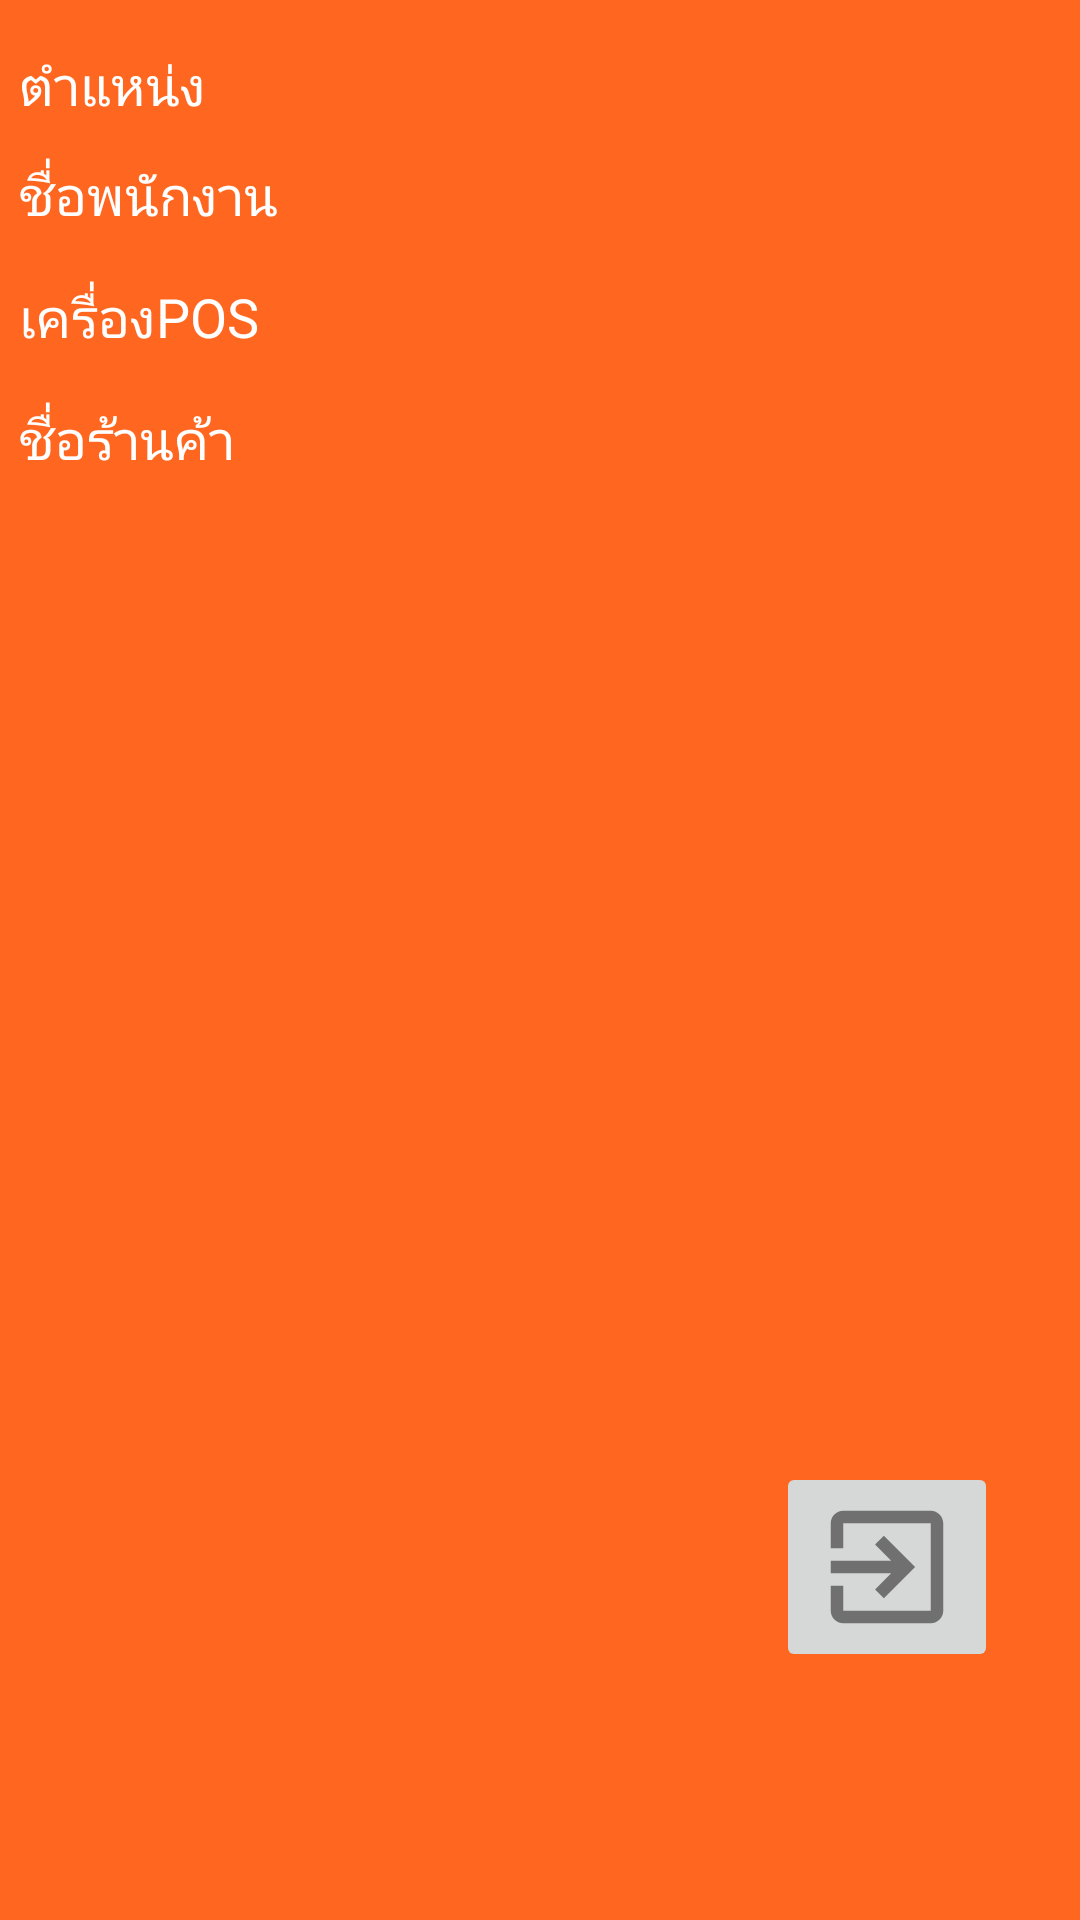

Produce the Android XML layout that renders to this screen, including the resource entries it uses.
<!-- AndroidManifest.xml: application theme Theme.Sunmi_pos -->
<!-- res/layout/nvb_header_app.xml -->
<?xml version="1.0" encoding="utf-8"?>
<androidx.constraintlayout.widget.ConstraintLayout xmlns:android="http://schemas.android.com/apk/res/android"
    xmlns:app="http://schemas.android.com/apk/res-auto"
    xmlns:tools="http://schemas.android.com/tools"
    android:layout_width="match_parent"
    android:layout_height="180dp"
    android:background="@color/ic_launcher_background">

    <TextView
        android:id="@+id/txt_position"
        android:layout_width="wrap_content"
        android:layout_height="wrap_content"
        android:layout_marginTop="16dp"
        android:text="ตำแหน่ง"
        android:textColor="@color/white"
        android:textSize="18sp"
        app:layout_constraintEnd_toEndOf="parent"
        app:layout_constraintHorizontal_bias="0.021"
        app:layout_constraintStart_toStartOf="parent"
        app:layout_constraintTop_toTopOf="parent" />

    <TextView
        android:id="@+id/Txt_nameEmpley"
        android:layout_width="wrap_content"
        android:layout_height="wrap_content"
        android:layout_marginTop="12dp"
        android:text="ชื่อพนักงาน"
        android:textColor="@color/white"
        android:textSize="18sp"
        app:layout_constraintEnd_toEndOf="@+id/txt_position"
        app:layout_constraintHorizontal_bias="0.0"
        app:layout_constraintStart_toStartOf="@+id/txt_position"
        app:layout_constraintTop_toBottomOf="@+id/txt_position" />

    <TextView
        android:id="@+id/txt_numberpos"
        android:layout_width="wrap_content"
        android:layout_height="wrap_content"
        android:layout_marginTop="16dp"
        android:text="เครื่องPOS"
        android:textColor="@color/white"
        android:textSize="18sp"
        app:layout_constraintEnd_toEndOf="@+id/Txt_nameEmpley"
        app:layout_constraintHorizontal_bias="0.0"
        app:layout_constraintStart_toStartOf="@+id/Txt_nameEmpley"
        app:layout_constraintTop_toBottomOf="@+id/Txt_nameEmpley" />

    <TextView
        android:id="@+id/txt_store_name"
        android:layout_width="wrap_content"
        android:layout_height="wrap_content"
        android:layout_marginTop="16dp"
        android:text="@string/pos"
        android:textColor="@color/white"
        android:textSize="18sp"
        app:layout_constraintBottom_toBottomOf="parent"
        app:layout_constraintEnd_toEndOf="@+id/txt_numberpos"
        app:layout_constraintHorizontal_bias="0.0"
        app:layout_constraintStart_toStartOf="@+id/txt_numberpos"
        app:layout_constraintTop_toBottomOf="@+id/txt_numberpos"
        app:layout_constraintVertical_bias="0.0" />

    <ImageButton
        android:id="@+id/imageButton2"
        android:layout_width="wrap_content"
        android:layout_height="wrap_content"
        app:layout_constraintBottom_toBottomOf="parent"
        app:layout_constraintEnd_toEndOf="parent"
        app:layout_constraintHorizontal_bias="0.858"
        app:layout_constraintStart_toEndOf="@+id/Txt_nameEmpley"
        app:layout_constraintTop_toTopOf="parent"
        app:layout_constraintVertical_bias="0.855"
        app:srcCompat="@drawable/ic_baseline_exit_to_app_24" />

</androidx.constraintlayout.widget.ConstraintLayout>
<!-- resources referenced by this layout -->
<resources>
  <color name="ic_launcher_background">#FF6720</color>
  <!-- drawable ic_baseline_exit_to_app_24 (drawable-v24) -->
  <vector android:alpha="0.8" android:height="50dp"
      android:tint="?attr/colorControlNormal" android:viewportHeight="24"
      android:viewportWidth="24" android:width="50dp" xmlns:android="http://schemas.android.com/apk/res/android">
      <path android:fillColor="@android:color/white" android:pathData="M10.09,15.59L11.5,17l5,-5 -5,-5 -1.41,1.41L12.67,11H3v2h9.67l-2.58,2.59zM19,3H5c-1.11,0 -2,0.9 -2,2v4h2V5h14v14H5v-4H3v4c0,1.1 0.89,2 2,2h14c1.1,0 2,-0.9 2,-2V5c0,-1.1 -0.9,-2 -2,-2z"/>
  </vector>
  <string name="pos">ชื่อร้านค้า</string>
  <style name="Theme.Sunmi_pos" parent="Theme.MaterialComponents.DayNight.NoActionBar">
          
          <item name="colorPrimary">#FF6720</item>
          <item name="colorPrimaryVariant">#FF6720</item>
          <item name="colorOnPrimary">@color/white</item>
          
          <item name="colorSecondary">@color/teal_200</item>
          <item name="colorSecondaryVariant">#FF6720</item>
          <item name="colorOnSecondary">@color/black</item>
          
          <item name="android:statusBarColor" tools:targetApi="l">?attr/colorPrimaryVariant</item>
          
      </style>
  <!-- not gathered from this repository: default colours our renderer supplied (Android Studio template values) -->
  <color name="teal_200">#FF03DAC5</color>
  <color name="black">#FF000000</color>
  <color name="white">#FFFFFFFF</color>
</resources>
